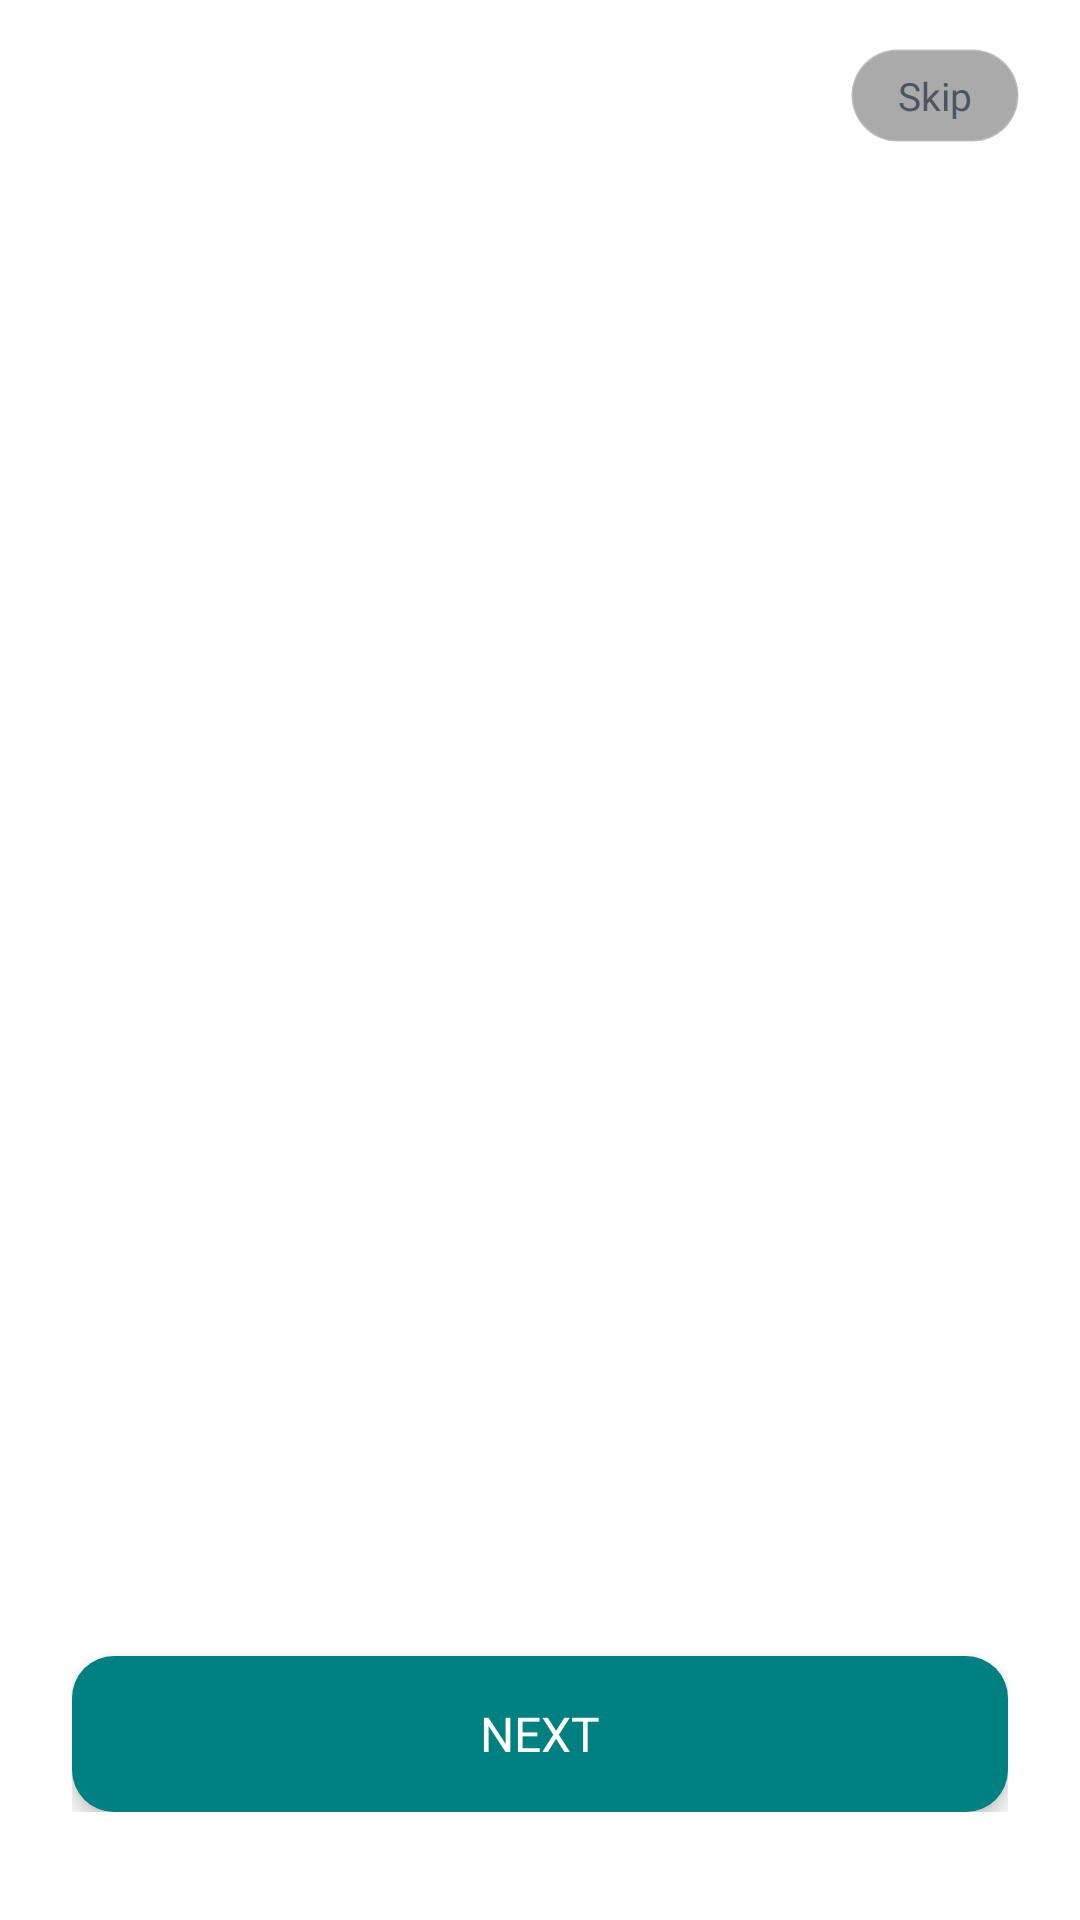

Reconstruct the res/layout file that produces this screen, plus the resources it refers to.
<!-- AndroidManifest.xml: application theme AppTheme -->
<!-- res/layout/onboarding_overlay.xml -->
<?xml version="1.0" encoding="utf-8"?>
<RelativeLayout xmlns:android="http://schemas.android.com/apk/res/android"
    android:id="@+id/onboarding_container"
    android:layout_width="match_parent"
    android:layout_height="match_parent"
    android:background="#FFFFFF"
    android:clickable="true"
    android:focusable="true">

    <androidx.viewpager.widget.ViewPager
        android:id="@+id/onboarding_viewpager"
        android:layout_width="match_parent"
        android:layout_height="match_parent" />

    
    <RelativeLayout
        android:id="@+id/onboarding_top"
        android:layout_width="match_parent"
        android:layout_height="wrap_content"
        android:layout_alignParentTop="true"
        android:paddingTop="16dp"
        android:paddingStart="20dp"
        android:paddingEnd="20dp"
        android:paddingBottom="12dp">

        <TextView
            android:id="@+id/btn_skip"
            android:layout_width="wrap_content"
            android:layout_height="wrap_content"
            android:layout_alignParentEnd="true"
            android:text="Skip"
            android:textColor="#4B5563"
            android:textSize="13sp"
            android:fontFamily="@font/poppins_semibold"
            android:paddingHorizontal="16dp"
            android:paddingVertical="7dp"
            android:background="@drawable/bg_skip_pill" />
    </RelativeLayout>

    
    <LinearLayout
        android:id="@+id/onboarding_bottom"
        android:layout_width="match_parent"
        android:layout_height="wrap_content"
        android:layout_alignParentBottom="true"
        android:orientation="vertical"
        android:gravity="center_horizontal"
        android:paddingHorizontal="24dp"
        android:paddingBottom="36dp"
        android:paddingTop="28dp"
        android:background="@drawable/bg_bottom_gradient">

        
        <LinearLayout
            android:id="@+id/dots_layout"
            android:layout_width="wrap_content"
            android:layout_height="wrap_content"
            android:orientation="horizontal"
            android:layout_marginBottom="24dp" />

        
        <Button
            android:id="@+id/btn_action"
            android:layout_width="match_parent"
            android:layout_height="52dp"
            android:text="Next"
            android:textColor="#FFFFFF"
            android:fontFamily="@font/poppins_semibold"
            android:textSize="16sp"
            android:background="@drawable/bg_action_button"
            android:stateListAnimator="@null"
            android:elevation="4dp" />
    </LinearLayout>

</RelativeLayout>
<!-- resources referenced by this layout -->
<resources>
  <!-- drawable bg_action_button (drawable) -->
  <?xml version="1.0" encoding="utf-8"?>
  <shape xmlns:android="http://schemas.android.com/apk/res/android"
      android:shape="rectangle">
      <solid android:color="#008080" />
      <corners android:radius="14dp" />
  </shape>
  <!-- drawable bg_bottom_gradient (drawable) -->
  <?xml version="1.0" encoding="utf-8"?>
  <shape xmlns:android="http://schemas.android.com/apk/res/android"
      android:shape="rectangle">
      <gradient
          android:startColor="#FFFFFFFF"
          android:centerColor="#F5FFFFFF"
          android:endColor="#00FFFFFF"
          android:angle="90" />
  </shape>
  <!-- drawable bg_skip_pill (drawable) -->
  <?xml version="1.0" encoding="utf-8"?>
  <shape xmlns:android="http://schemas.android.com/apk/res/android"
      android:shape="rectangle">
      <solid android:color="#55000000" />
      <corners android:radius="20dp" />
      <stroke android:width="1dp" android:color="#33FFFFFF" />
  </shape>
  <style name="AppTheme" parent="Theme.AppCompat.DayNight.NoActionBar">
          <item name="windowActionBar">false</item>
          <item name="windowNoTitle">true</item>
          <item name="colorPrimary">@color/colorPrimary</item>
          <item name="colorPrimaryDark">@color/colorPrimaryDark</item>
          <item name="colorAccent">@color/colorAccent</item>
          <item name="android:statusBarColor">@color/brand</item>
          <item name="android:navigationBarColor">@color/brand</item>
          <item name="android:windowBackground">@color/brand</item>
          <item name="android:windowLightStatusBar">false</item>
      </style>
  <color name="colorPrimary">#008080</color>
  <color name="colorPrimaryDark">#005045</color>
  <color name="colorAccent">#008080</color>
  <color name="brand">#008080</color>
</resources>
